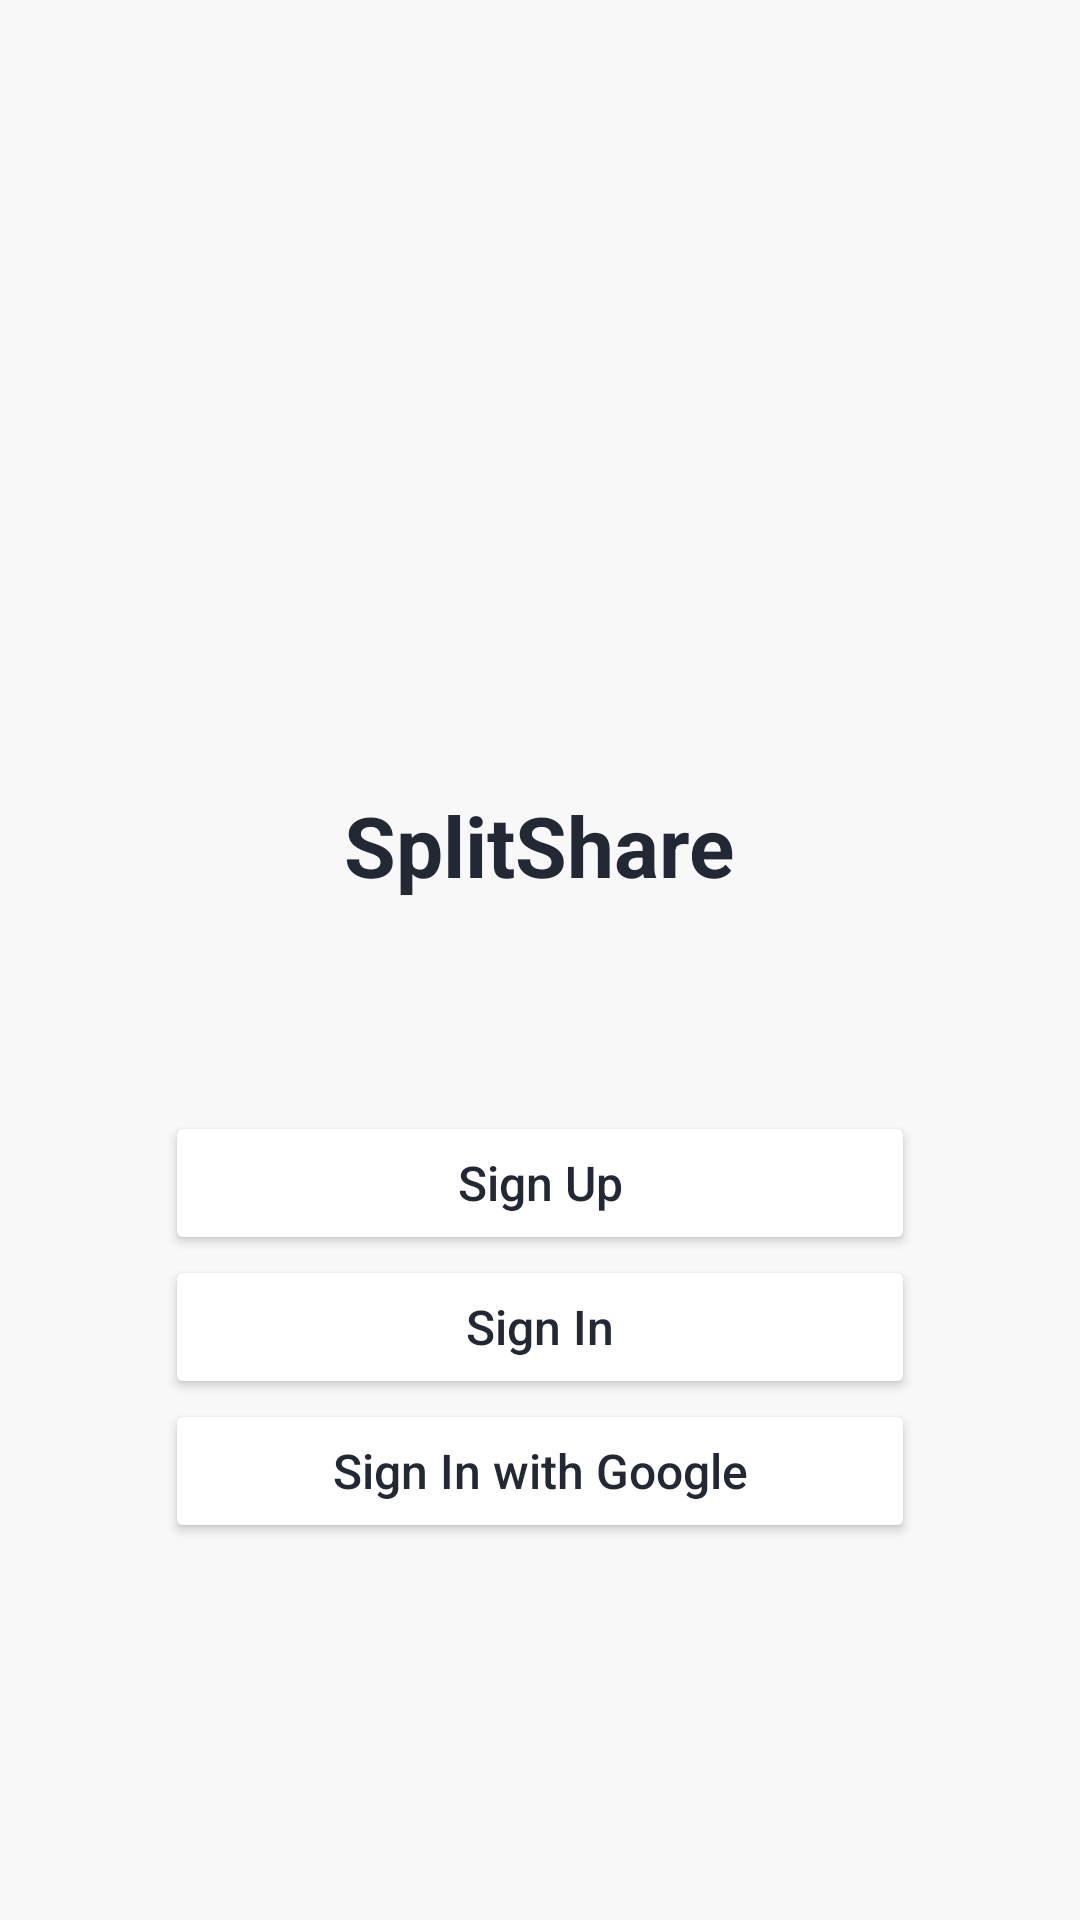

Android layout source for this screen:
<!-- AndroidManifest.xml: activity theme Theme.SplitShare.NoActionBar -->
<!-- res/layout/activity_main.xml -->
<?xml version="1.0" encoding="utf-8"?>
<RelativeLayout xmlns:android="http://schemas.android.com/apk/res/android"
    xmlns:app="http://schemas.android.com/apk/res-auto"
    xmlns:tools="http://schemas.android.com/tools"
    android:layout_width="match_parent"
    android:layout_height="match_parent"
    android:background="@color/colorOffWhite"
    android:padding="8dp"
    tools:context=".activity.MainActivity">

    <ImageView
        android:id="@+id/iv_logo"
        android:layout_width="200dp"
        android:layout_height="200dp"
        android:layout_centerHorizontal="true"
        android:layout_marginTop="55dp"
        android:src="@drawable/logo" />

    <TextView
        android:id="@+id/tv_app_name"
        android:layout_width="wrap_content"
        android:layout_height="wrap_content"
        android:layout_below="@id/iv_logo"
        android:layout_centerHorizontal="true"
        android:text="@string/app_name"
        android:textColor="@color/colorPrimaryText"
        android:textSize="28sp"
        android:textStyle="bold" />

    <Button
        android:id="@+id/btn_sign_up"
        android:layout_width="250dp"
        android:layout_height="wrap_content"
        android:layout_below="@id/tv_app_name"
        android:layout_centerHorizontal="true"
        android:layout_marginTop="70dp"
        android:backgroundTint="@color/white"
        android:text="@string/sign_up"
        android:textAllCaps="false"
        android:textColor="@color/colorPrimaryText"
        android:textSize="@dimen/button_text_size" />

    <Button
        android:id="@+id/btn_sign_in"
        android:layout_width="250dp"
        android:layout_height="wrap_content"
        android:layout_below="@id/btn_sign_up"
        android:layout_centerHorizontal="true"
        android:backgroundTint="@color/white"
        android:text="@string/sign_in"
        android:textAllCaps="false"
        android:textColor="@color/colorPrimaryText"
        android:textSize="@dimen/button_text_size" />

    <Button
        android:id="@+id/btn_sign_in_google"
        android:layout_width="250dp"
        android:layout_height="wrap_content"
        android:layout_below="@id/btn_sign_in"
        android:layout_centerHorizontal="true"
        android:backgroundTint="@color/white"
        android:drawableLeft="@drawable/google"
        android:text="@string/sign_in_with_google"
        android:textAllCaps="false"
        android:textColor="@color/colorPrimaryText"
        android:textSize="@dimen/button_text_size" />


</RelativeLayout>
<!-- resources referenced by this layout -->
<resources>
  <color name="colorOffWhite">#F8F8F8</color>
  <color name="colorPrimaryText">#222934</color>
  <color name="white">#FFFFFFFF</color>
  <dimen name="button_text_size">16sp</dimen>
  <string name="app_name">SplitShare</string>
  <string name="sign_in">Sign In</string>
  <string name="sign_in_with_google">Sign In with Google</string>
  <string name="sign_up">Sign Up</string>
  <style name="Theme.SplitShare.NoActionBar">
          <item name="windowActionBar">false</item>
          <item name="windowNoTitle">true</item>
      </style>
</resources>
